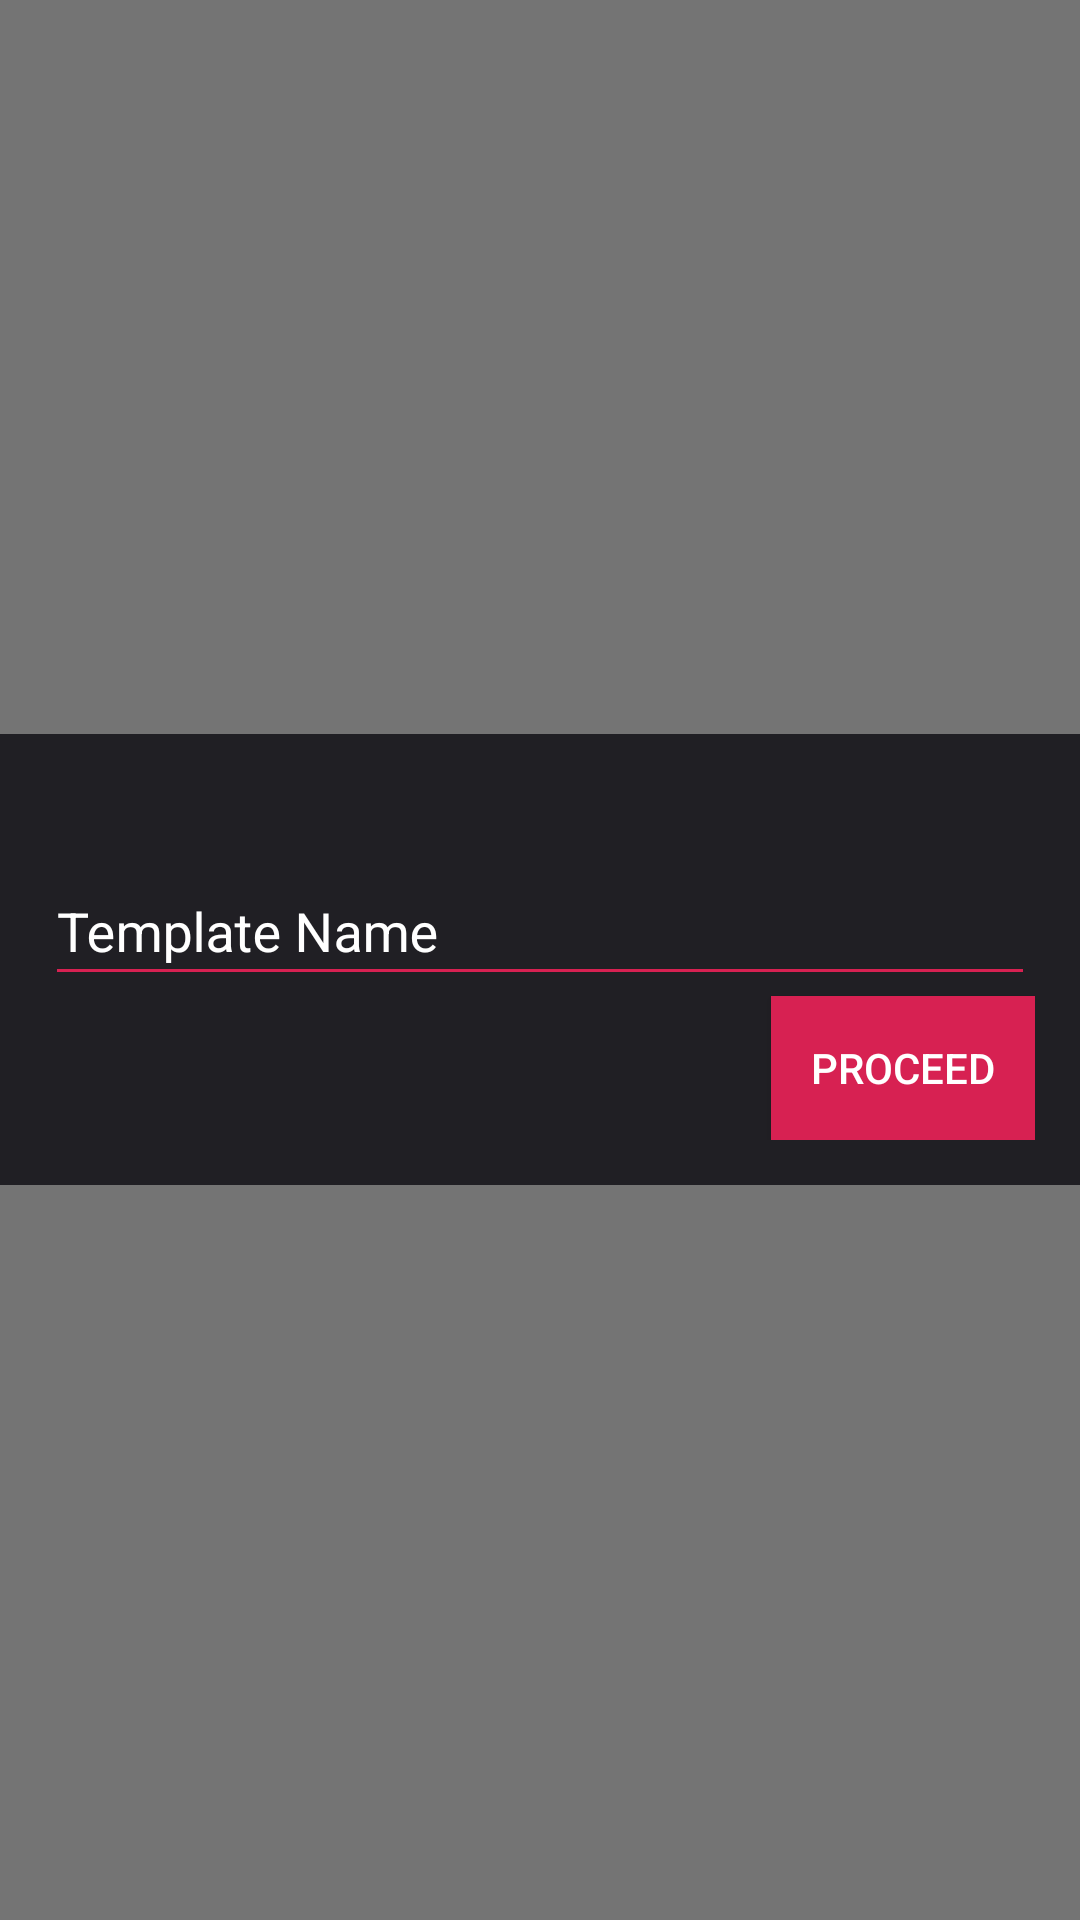

This screen was rendered from an Android layout file. Write that file and the resources it references.
<!-- AndroidManifest.xml: application theme AppTheme -->
<!-- res/layout/add_template_lyt.xml -->
<?xml version="1.0" encoding="utf-8"?>
<RelativeLayout xmlns:android="http://schemas.android.com/apk/res/android"
    android:orientation="vertical" android:layout_width="match_parent"
    android:background="#88000000"
    android:layout_height="wrap_content"
    >

    <ScrollView
        android:layout_width="match_parent"
        android:layout_height="wrap_content"
        android:layout_centerInParent="true"
        android:layout_gravity="center"
        android:gravity="center">

    <LinearLayout
        android:orientation="vertical" android:layout_width="match_parent"
        android:background="@color/colorPrimaryDark"
        android:layout_height="wrap_content"
        android:padding="15dp">

    <android.support.design.widget.TextInputLayout
        android:id="@+id/input_layout_template_name"
        android:layout_width="match_parent"
        android:layout_height="wrap_content"
        android:layout_marginTop="20dp"
        android:theme="@style/edittext_theme">

        <EditText
            android:id="@+id/template_name"
            android:layout_width="match_parent"
            android:layout_height="wrap_content"
            android:maxLines="1"
            android:gravity="left"
            android:layout_gravity="center"
            android:textColor="@color/colorPrimary"
            android:hint="@string/template_name"
            android:inputType="textPersonName"
            android:imeOptions="actionDone"
            android:textColorHint="@android:color/transparent"
            android:backgroundTint="@color/colorPrimary"
            android:layout_marginTop="30dp" />

    </android.support.design.widget.TextInputLayout>


    <TextView
        android:id="@+id/radio_btn_label"
        android:layout_width="match_parent"
        android:layout_height="wrap_content"
        android:textColor="@color/white"
        android:textSize="16sp"
        android:layout_marginTop="10dp"
        android:visibility="gone"
        android:text="Has further Sub Sections?"/>

    <RadioGroup
        android:layout_width="fill_parent"
        android:layout_height="wrap_content"
        android:weightSum="1"
        android:layout_marginTop="20dp"
        android:visibility="gone"
        android:orientation="horizontal"
        android:id="@+id/hasSubSectionsRadioGrp">

        <RadioButton
            android:layout_width="wrap_content"
            android:layout_height="wrap_content"
            android:text="Yes"
            android:id="@+id/hasSubSection"
            android:layout_gravity="left"
            android:checked="false"
            android:textColor="@color/colorPrimary"
            android:textSize="16sp" />

        <RadioButton
            android:layout_width="wrap_content"
            android:layout_height="wrap_content"
            android:text="No"
            android:id="@+id/hasNoSubSection"
            android:layout_gravity="left"
            android:checked="true"
            android:layout_marginLeft="15dp"
            android:textColor="@color/colorPrimary"
            android:textSize="16sp"
            android:layout_weight="0.13" />
    </RadioGroup>

    <android.support.design.widget.TextInputLayout
        android:id="@+id/input_layout_no_of_sections"
        android:layout_width="match_parent"
        android:layout_height="wrap_content"
        android:layout_marginTop="20dp"
        android:layout_marginBottom="20dp"
        android:visibility="gone"
        android:theme="@style/edittext_theme">

        <EditText
            android:id="@+id/no_of_sections"
            android:layout_width="match_parent"
            android:layout_height="wrap_content"
            android:maxLines="1"
            android:gravity="left"
            android:layout_gravity="center"
            android:textColorHint="@android:color/transparent"
            android:textColor="@color/colorPrimary"
            android:hint="@string/no_of_sections"
            android:inputType="number"
            android:imeOptions="actionDone"
            android:backgroundTint="@color/colorPrimary"
            android:layout_marginTop="30dp" />

    </android.support.design.widget.TextInputLayout>

    <RelativeLayout
        android:id="@+id/add_section_lyt"
        android:layout_width="match_parent"
        android:layout_height="wrap_content"
        android:layout_marginTop="20dp"
        android:layout_marginBottom="10dp"
        android:visibility="gone">

        <TextView
            android:id="@+id/add_section_label"
            android:layout_width="match_parent"
            android:layout_height="wrap_content"
            android:textColor="@color/white"
            android:textSize="16sp"
            android:layout_alignParentLeft="true"
            android:layout_marginTop="10dp"
            android:visibility="gone"
            android:text="Sections"/>


        <RelativeLayout
            android:layout_width="match_parent"
            android:layout_height="wrap_content"
            android:layout_alignParentTop="true"
            android:layout_toRightOf="@+id/add_section_label"
            android:layout_toEndOf="@+id/add_section_label">

            <TextView
                android:id="@+id/adult_title"
                android:layout_width="wrap_content"
                android:layout_height="wrap_content"
                android:text="Add Sections"
                android:textColor="@color/white"
                android:gravity="center|center_vertical"
                android:layout_centerVertical="true"
                android:textSize="16sp" />

            <RelativeLayout
                android:layout_toRightOf="@id/adult_title"
                android:layout_centerVertical="true"
                android:layout_width="match_parent"
                android:layout_height="wrap_content">

                <TextView
                    android:id="@+id/increase_section"
                    android:layout_width="40dp"
                    android:layout_height="40dp"
                    android:layout_marginLeft="1dp"
                    android:gravity="center"
                    android:layout_alignParentRight="true"
                    android:text="+"
                    android:enabled="true"
                    android:textSize="16sp"
                    android:textColor="@color/colorPrimary" />

                <TextView
                    android:id="@+id/section_count"
                    android:layout_width="40dp"
                    android:layout_height="40dp"
                    android:text="1"
                    android:layout_toLeftOf="@id/increase_section"
                    android:gravity="center"
                    android:textSize="24sp"
                    android:textAlignment="center"
                    android:enabled="true"
                    android:textColor="@color/white" />

                <TextView
                    android:id="@+id/decrease_section"
                    android:layout_width="40dp"
                    android:layout_height="40dp"
                    android:gravity="center"
                    android:text="-"
                    android:enabled="true"
                    android:textSize="24sp"
                    android:textColor="@color/gray"
                    android:layout_toLeftOf="@+id/section_count"
                    android:layout_toStartOf="@+id/section_count" />
            </RelativeLayout>
        </RelativeLayout>
    </RelativeLayout>

    <LinearLayout
        android:id="@+id/sections_linear_lyt"
        android:layout_width="match_parent"
        android:layout_height="wrap_content"
        android:orientation="vertical"
        android:visibility="gone"></LinearLayout>

    <Button
        android:id="@+id/proceed_btn"
        android:layout_width="wrap_content"
        android:layout_height="wrap_content"
        android:layout_gravity="right"
        android:gravity="center"
        android:background="@color/colorPrimary"
        android:textColor="@color/white"
        android:text="Proceed"/>

        </LinearLayout>
    </ScrollView>
</RelativeLayout>
<!-- resources referenced by this layout -->
<resources>
  <color name="colorPrimary">#D72152</color>1
  <color name="colorPrimaryDark">#201F24</color>
  <color name="gray">#999999</color>
  <color name="white">#FFFFFF</color>
  <string name="no_of_sections">Number of Sections</string>
  <string name="template_name">Template Name</string>
  <style name="edittext_theme" parent="ThemeOverlay.AppCompat.Light">
          <item name="colorAccent">@color/white</item>
          <item name="android:textColorHint">@color/white</item>
          <item name="android:textColor">@color/colorPrimary</item>
      </style>
  <style name="AppTheme" parent="Theme.AppCompat.Light.DarkActionBar">
          
          <item name="colorPrimary">@color/colorPrimary</item>
          <item name="colorPrimaryDark">@color/colorPrimaryDark</item>
          <item name="colorAccent">@color/colorAccent</item>
          <item name="windowActionBar">false</item>
          <item name="windowNoTitle">true</item>
      </style>
  <color name="colorAccent">#D72152</color>
</resources>
